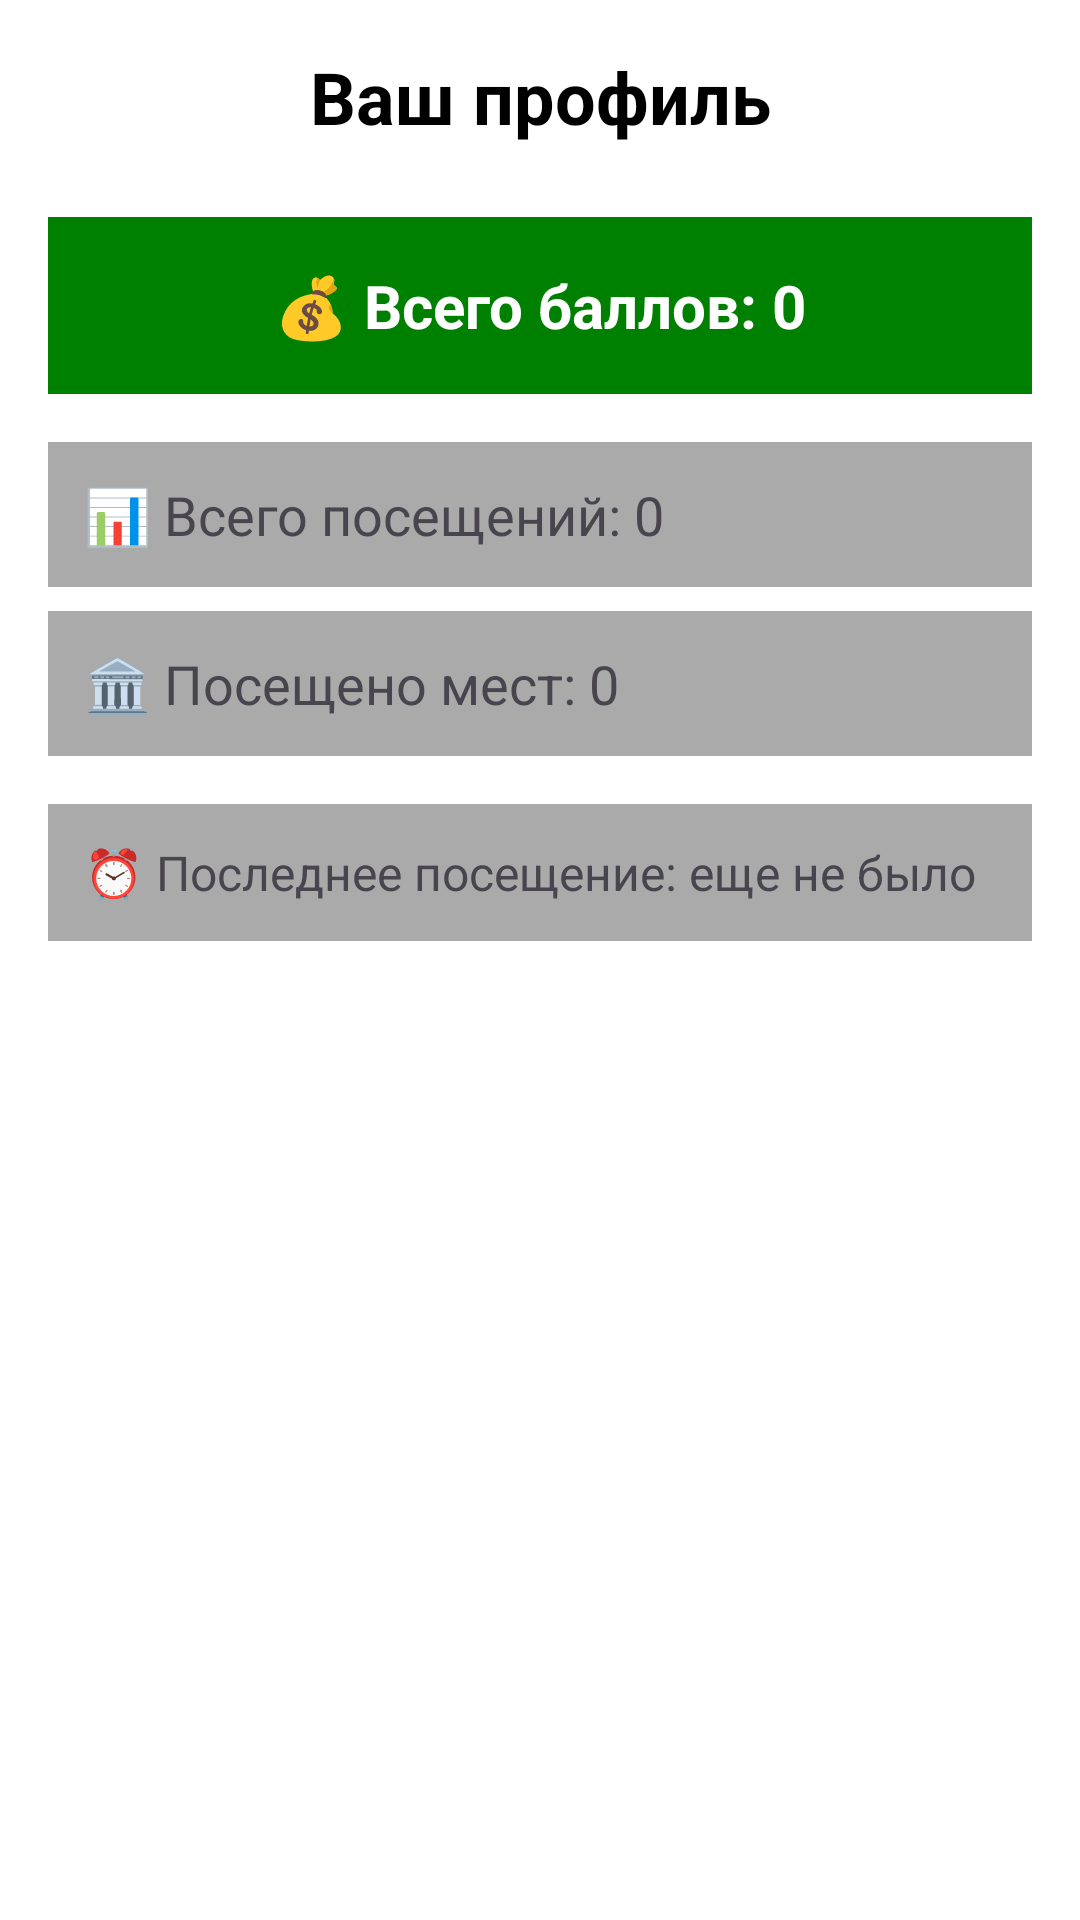

Produce the Android XML layout that renders to this screen, including the resource entries it uses.
<!-- AndroidManifest.xml: application theme Theme.ОмскGO -->
<!-- res/layout/fragment_profile.xml -->
<?xml version="1.0" encoding="utf-8"?>
<ScrollView xmlns:android="http://schemas.android.com/apk/res/android"
    android:layout_width="match_parent"
    android:layout_height="match_parent"
    android:padding="16dp"
    android:background="@android:color/white">

    <LinearLayout
        android:layout_width="match_parent"
        android:layout_height="wrap_content"
        android:orientation="vertical">

        <TextView
            android:layout_width="match_parent"
            android:layout_height="wrap_content"
            android:text="Ваш профиль"
            android:textSize="24sp"
            android:textStyle="bold"
            android:gravity="center"
            android:layout_marginBottom="24dp"
            android:textColor="@android:color/black" />

        <TextView
            android:id="@+id/total_points_text"
            android:layout_width="match_parent"
            android:layout_height="wrap_content"
            android:text="💰 Всего баллов: 0"
            android:textSize="20sp"
            android:textStyle="bold"
            android:padding="16dp"
            android:background="@color/green"
            android:textColor="@android:color/white"
            android:layout_marginBottom="16dp"
            android:gravity="center" />

        <TextView
            android:id="@+id/total_visits_text"
            android:layout_width="match_parent"
            android:layout_height="wrap_content"
            android:text="📊 Всего посещений: 0"
            android:textSize="18sp"
            android:padding="12dp"
            android:background="@android:color/darker_gray"
            android:layout_marginBottom="8dp" />

        <TextView
            android:id="@+id/visited_places_text"
            android:layout_width="match_parent"
            android:layout_height="wrap_content"
            android:text="🏛️ Посещено мест: 0"
            android:textSize="18sp"
            android:padding="12dp"
            android:background="@android:color/darker_gray"
            android:layout_marginBottom="16dp" />

        <TextView
            android:id="@+id/last_visit_text"
            android:layout_width="match_parent"
            android:layout_height="wrap_content"
            android:text="⏰ Последнее посещение: еще не было"
            android:textSize="16sp"
            android:padding="12dp"
            android:background="@android:color/darker_gray"
            android:layout_marginBottom="8dp" />

    </LinearLayout>
</ScrollView>
<!-- resources referenced by this layout -->
<resources>
  <color name="green">#008000</color>&gt;
  <style name="Theme.ОмскGO" parent="Base.Theme.ОмскGO" />
  <style name="Base.Theme.ОмскGO" parent="Theme.Material3.DayNight.NoActionBar">
          
          
      </style>
</resources>
